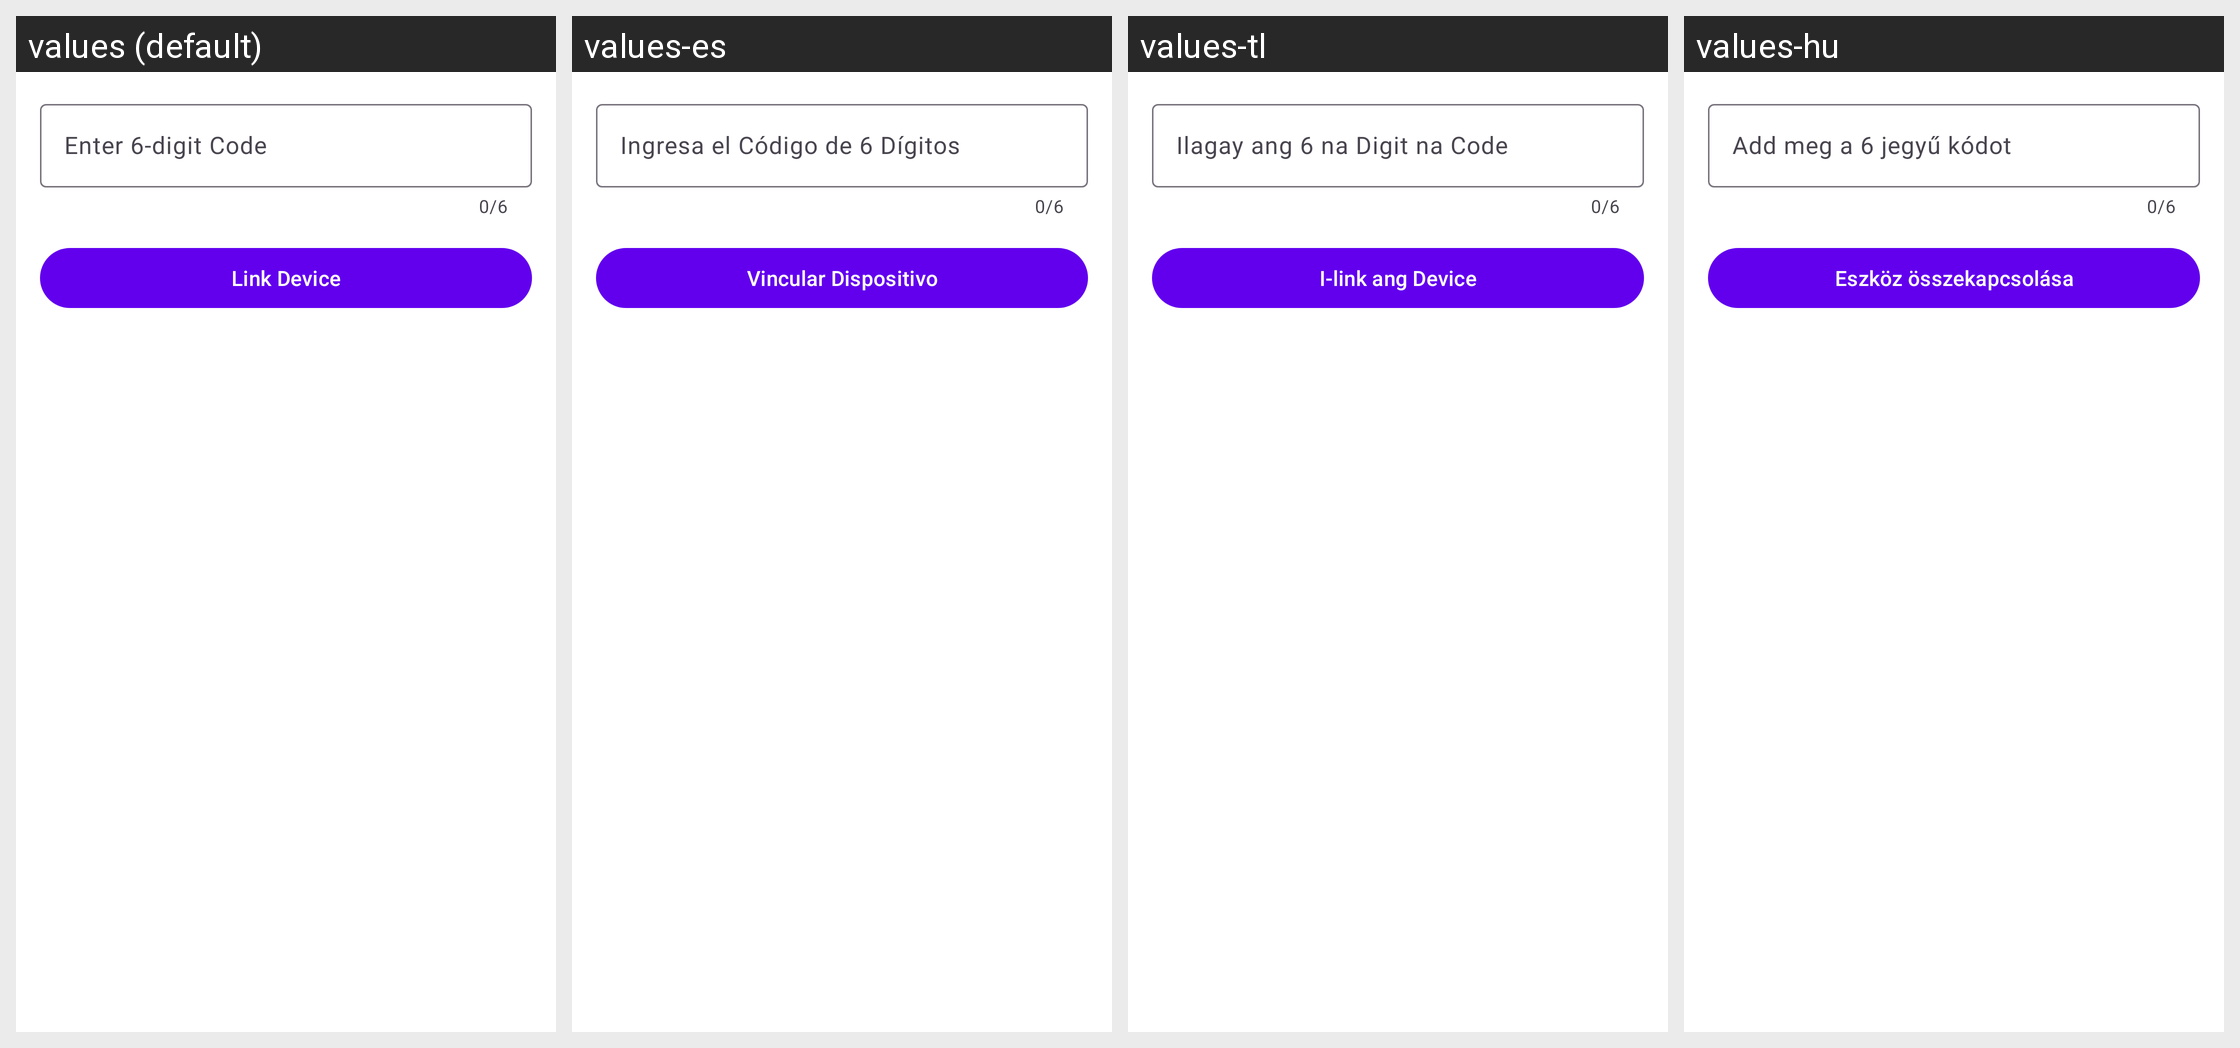

For this localized Android screen grid, give each drawn string resource with its value in every locale shown.
Android screen res/layout/dialog_link_device.xml rendered under 4 locales, left to right: values (default), values-es, values-tl, values-hu. Device: Nexus 5 (rendered at 1080×1920; each locale shown at half size, 540×960, under a caption strip naming it); theme Theme.SurfSense.
Other locales in the repository, not shown: values-ar, values-cs, values-de, values-el, values-fa, values-fi, values-fr, values-hi, values-in, values-it, values-ja, values-ko, values-ms, values-nl, values-pl, values-pt, values-pt-rBR, values-ro, values-ru, values-sv, values-th, values-tr, values-uk, values-ur, values-vi, values-zh-rCN, values-zh-rHK, values-zh-rTW.
Strings drawn on this screen, with the default value and each locale's value (text and hints the layout hard-codes, and strings that could not be matched under every locale, appear in the picture but are not listed):

enter_6_digit_code
  values: Enter 6-digit Code
  values-es: Ingresa el Código de 6 Dígitos
  values-tl: Ilagay ang 6 na Digit na Code
  values-hu: Add meg a 6 jegyű kódot

link_device
  values: Link Device
  values-es: Vincular Dispositivo
  values-tl: I-link ang Device
  values-hu: Eszköz összekapcsolása
